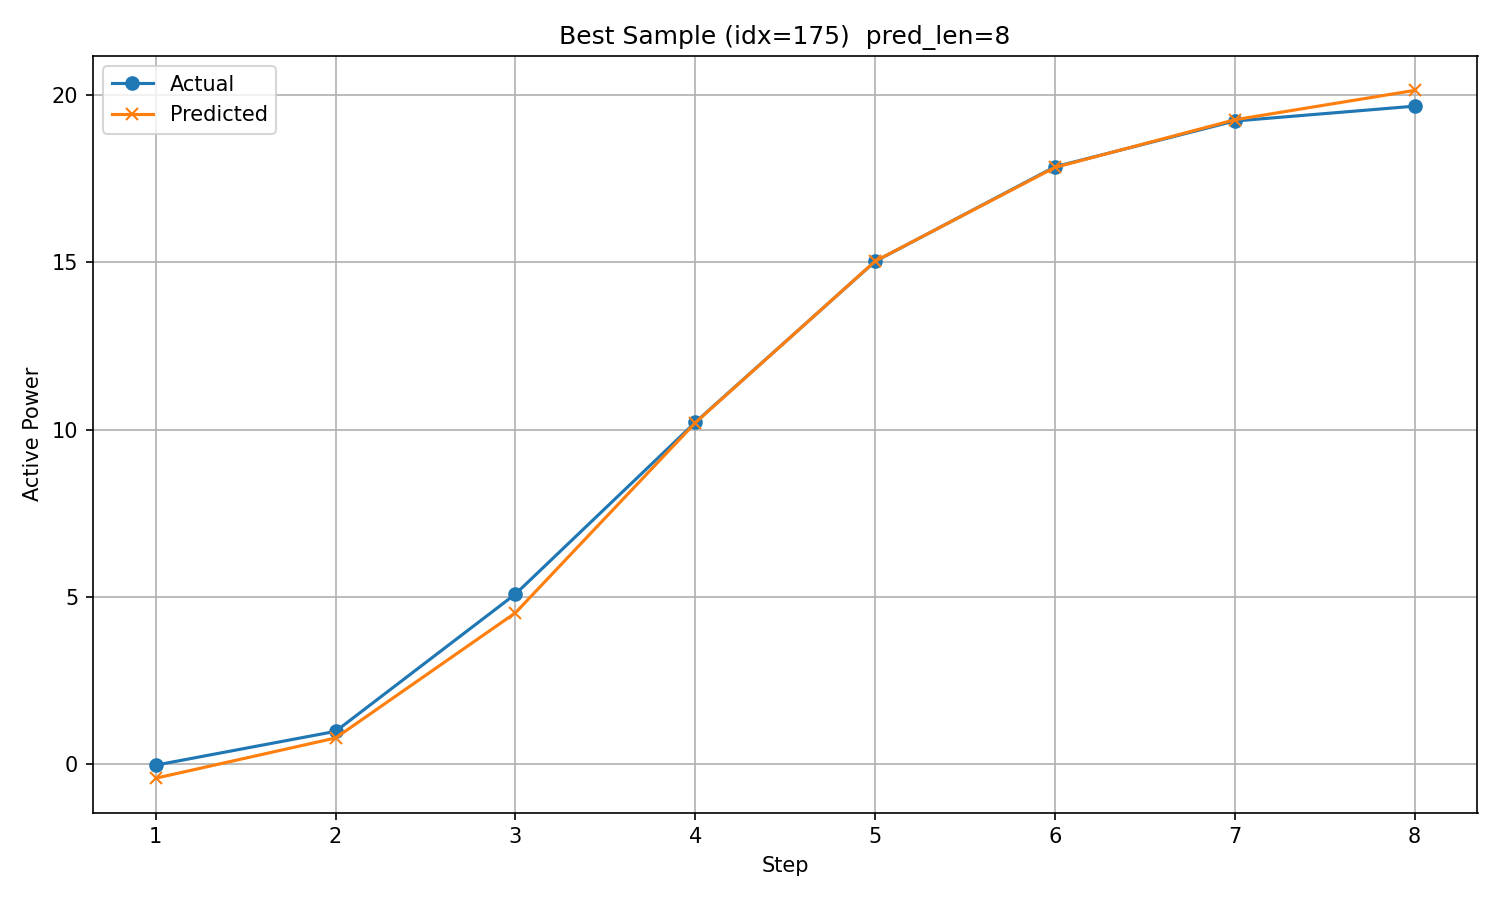

The data file committed next to this chart (first rows):
timestamp, step, actual, predicted
2017/12/3 5:00, 1, -0.0212, -0.4115
2017/12/3 6:00, 2, 0.9877, 0.7896
2017/12/3 7:00, 3, 5.087, 4.527
2017/12/3 8:00, 4, 10.21, 10.2
2017/12/3 9:00, 5, 15.02, 15.03
2017/12/3 10:00, 6, 17.85, 17.83
2017/12/3 11:00, 7, 19.21, 19.25
2017/12/3 12:00, 8, 19.66, 20.13
